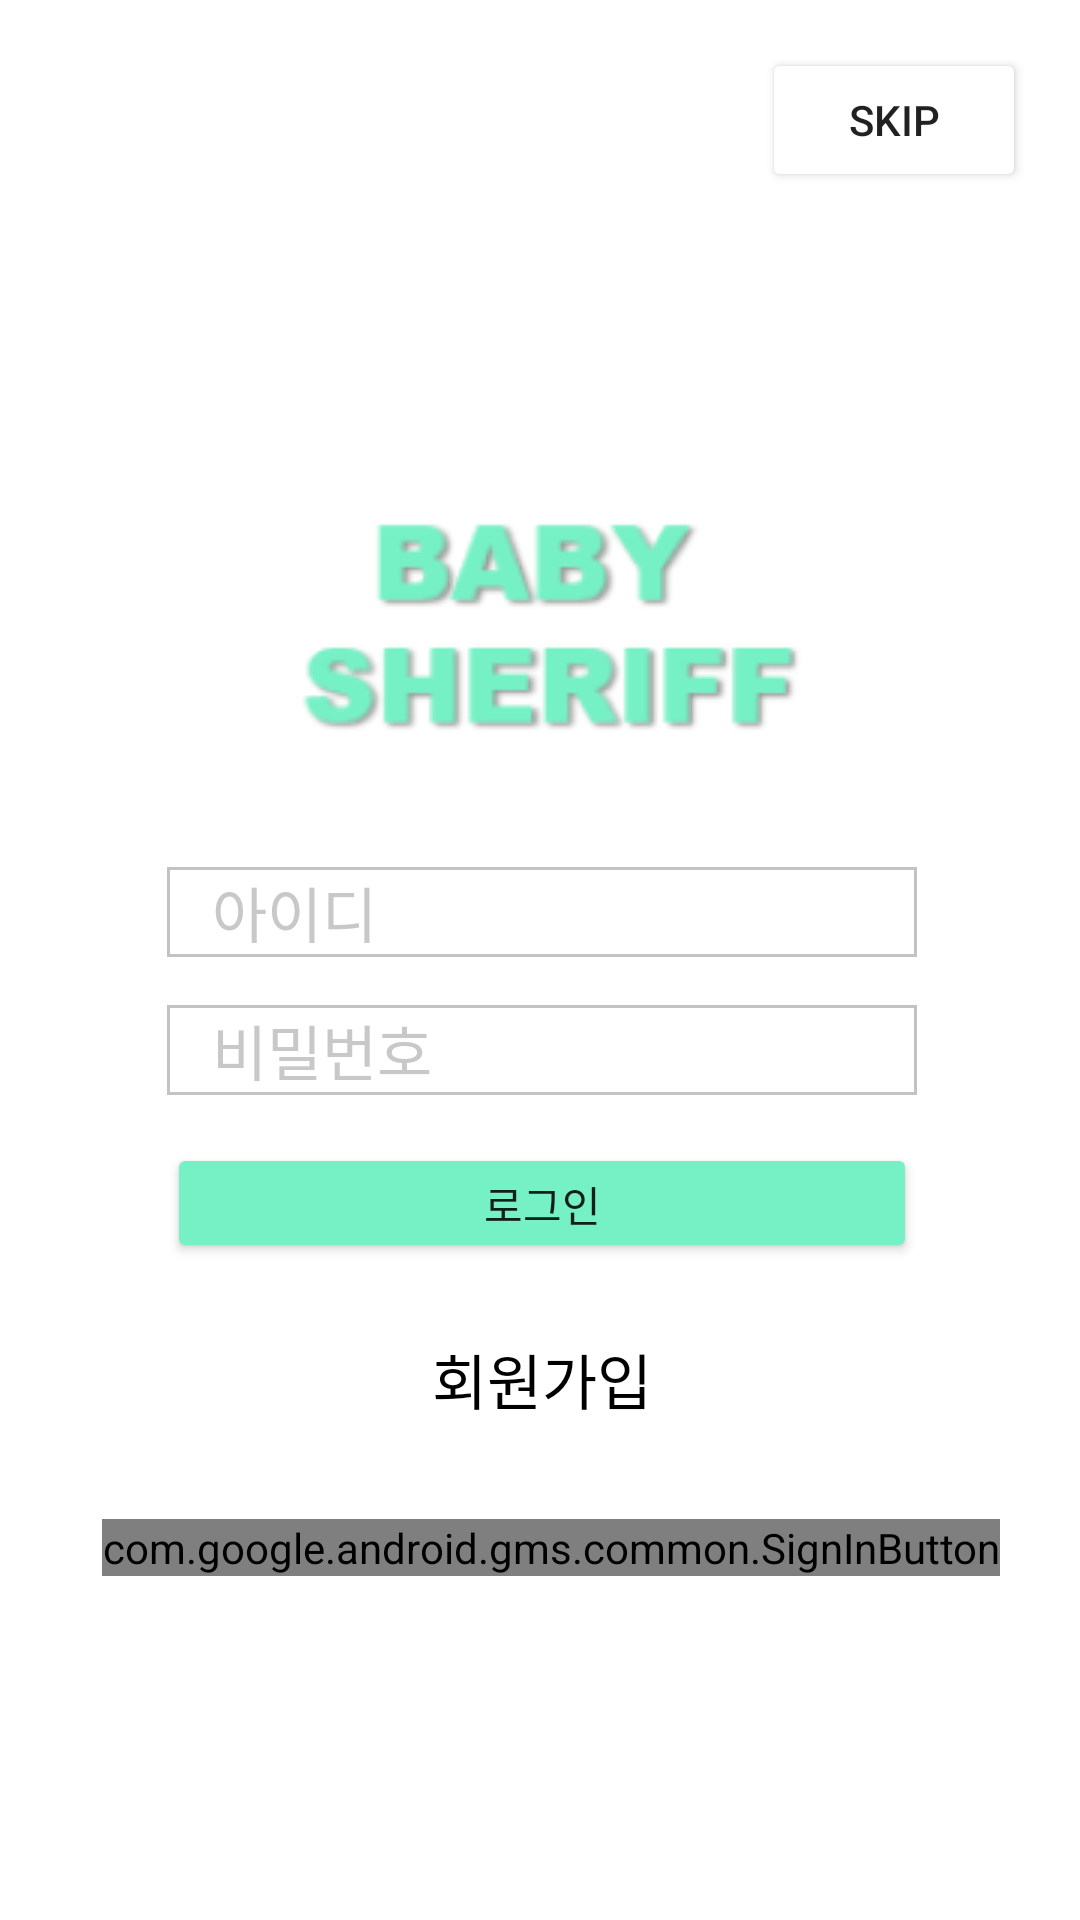

Layout XML and referenced resources for this Android screen:
<!-- AndroidManifest.xml: application theme Theme.BabySheriff -->
<!-- res/layout/activity_login.xml -->
<?xml version="1.0" encoding="utf-8"?>
<androidx.constraintlayout.widget.ConstraintLayout xmlns:android="http://schemas.android.com/apk/res/android"
    xmlns:app="http://schemas.android.com/apk/res-auto"
    xmlns:tools="http://schemas.android.com/tools"
    android:layout_width="match_parent"
    android:layout_height="match_parent"
    tools:context=".view.Login.Login">

    <ImageView
        android:id="@+id/imageView2"
        android:layout_width="wrap_content"
        android:layout_height="wrap_content"
        android:layout_marginTop="160dp"
        app:layout_constraintEnd_toEndOf="parent"
        app:layout_constraintStart_toStartOf="parent"
        app:layout_constraintTop_toTopOf="parent"
        app:srcCompat="@drawable/title2" />

    <EditText
        android:id="@+id/tv_Login_ID"
        android:layout_width="250dp"
        android:layout_height="30dp"
        android:layout_marginTop="30dp"
        android:background="@drawable/input_textbox"
        android:inputType="text"
        android:paddingLeft="15dp"
        android:hint="아이디"
        android:textColorHint="#C8C8C8"
        android:textSize="20sp"
        app:layout_constraintEnd_toEndOf="@+id/imageView2"
        app:layout_constraintHorizontal_bias="0.49"
        app:layout_constraintStart_toStartOf="@+id/imageView2"
        app:layout_constraintTop_toBottomOf="@+id/imageView2" />

    <EditText
        android:id="@+id/tv_Login_Password"
        android:layout_width="250dp"
        android:layout_height="30dp"
        android:layout_marginTop="16dp"
        android:background="@drawable/input_textbox"
        android:inputType="textPassword"
        android:paddingLeft="15dp"
        android:hint="비밀번호"
        android:textColorHint="#C8C8C8"
        android:textSize="20sp"
        app:layout_constraintEnd_toEndOf="@+id/tv_Login_ID"
        app:layout_constraintHorizontal_bias="0.482"
        app:layout_constraintStart_toStartOf="@+id/tv_Login_ID"
        app:layout_constraintTop_toBottomOf="@+id/tv_Login_ID" />

    <Button
        android:id="@+id/button"
        android:layout_width="250dp"
        android:layout_height="40dp"
        android:layout_marginTop="16dp"
        android:text="로그인"
        app:backgroundTint="#76F1C5"
        app:layout_constraintEnd_toEndOf="@+id/tv_Login_Password"
        app:layout_constraintStart_toStartOf="@+id/tv_Login_Password"
        app:layout_constraintTop_toBottomOf="@+id/tv_Login_Password" />


    <TextView
        android:id="@+id/tv_singup"
        android:layout_width="wrap_content"
        android:layout_height="wrap_content"
        android:layout_marginTop="24dp"
        android:text="회원가입"

        android:textColor="#000000"
        android:textSize="20sp"
        app:layout_constraintEnd_toEndOf="@+id/button"
        app:layout_constraintStart_toStartOf="@+id/button"
        app:layout_constraintTop_toBottomOf="@+id/button" />

    <com.google.android.gms.common.SignInButton
        android:id="@+id/btn_SignIn_Google"
        android:layout_width="wrap_content"
        android:layout_height="wrap_content"
        android:layout_marginTop="32dp"
        app:layout_constraintEnd_toEndOf="@+id/tv_singup"
        app:layout_constraintHorizontal_bias="0.487"
        app:layout_constraintStart_toStartOf="@+id/tv_singup"
        app:layout_constraintTop_toBottomOf="@+id/tv_singup" />

    <Button
        android:id="@+id/btn_skip"
        android:layout_width="wrap_content"
        android:layout_height="wrap_content"
        android:layout_marginTop="16dp"
        android:text="skip"
        app:backgroundTint="#FFFFFF"
        app:layout_constraintEnd_toEndOf="parent"
        app:layout_constraintHorizontal_bias="0.934"
        app:layout_constraintStart_toStartOf="parent"
        app:layout_constraintTop_toTopOf="parent" />

</androidx.constraintlayout.widget.ConstraintLayout>
<!-- resources referenced by this layout -->
<resources>
  <!-- drawable input_textbox (drawable) -->
  <?xml version="1.0" encoding="utf-8"?>
  <shape xmlns:android="http://schemas.android.com/apk/res/android">
      <solid android:color="@color/white"/>
      <stroke android:color="#C3C3C3" android:width="1dp"/>
  </shape>
  <!-- drawable title2: png bitmap (drawable, 8076 bytes) -->
  <style name="Theme.BabySheriff" parent="Theme.MaterialComponents.DayNight.NoActionBar">
          
          <item name="colorPrimary">@color/black</item>
          <item name="colorPrimaryVariant">#ffffff</item>
          <item name="colorOnPrimary">@color/black</item>
          
          <item name="colorSecondary">@color/teal_200</item>
          <item name="colorSecondaryVariant">@color/teal_700</item>
          <item name="colorOnSecondary">@color/black</item>
          
          <item name="android:statusBarColor" tools:targetApi="l">?attr/colorPrimaryVariant</item>
          <item name="android:windowLightStatusBar" tools:targetApi="m">true</item>
          
  
          <item name="windowActionBar">false</item>
          <item name="windowNoTitle">true</item>
      </style>
  <color name="white">#FFFFFFFF</color>
  <color name="black">#FF000000</color>
  <color name="teal_200">#FF03DAC5</color>
  <color name="teal_700">#FF018786</color>
</resources>
